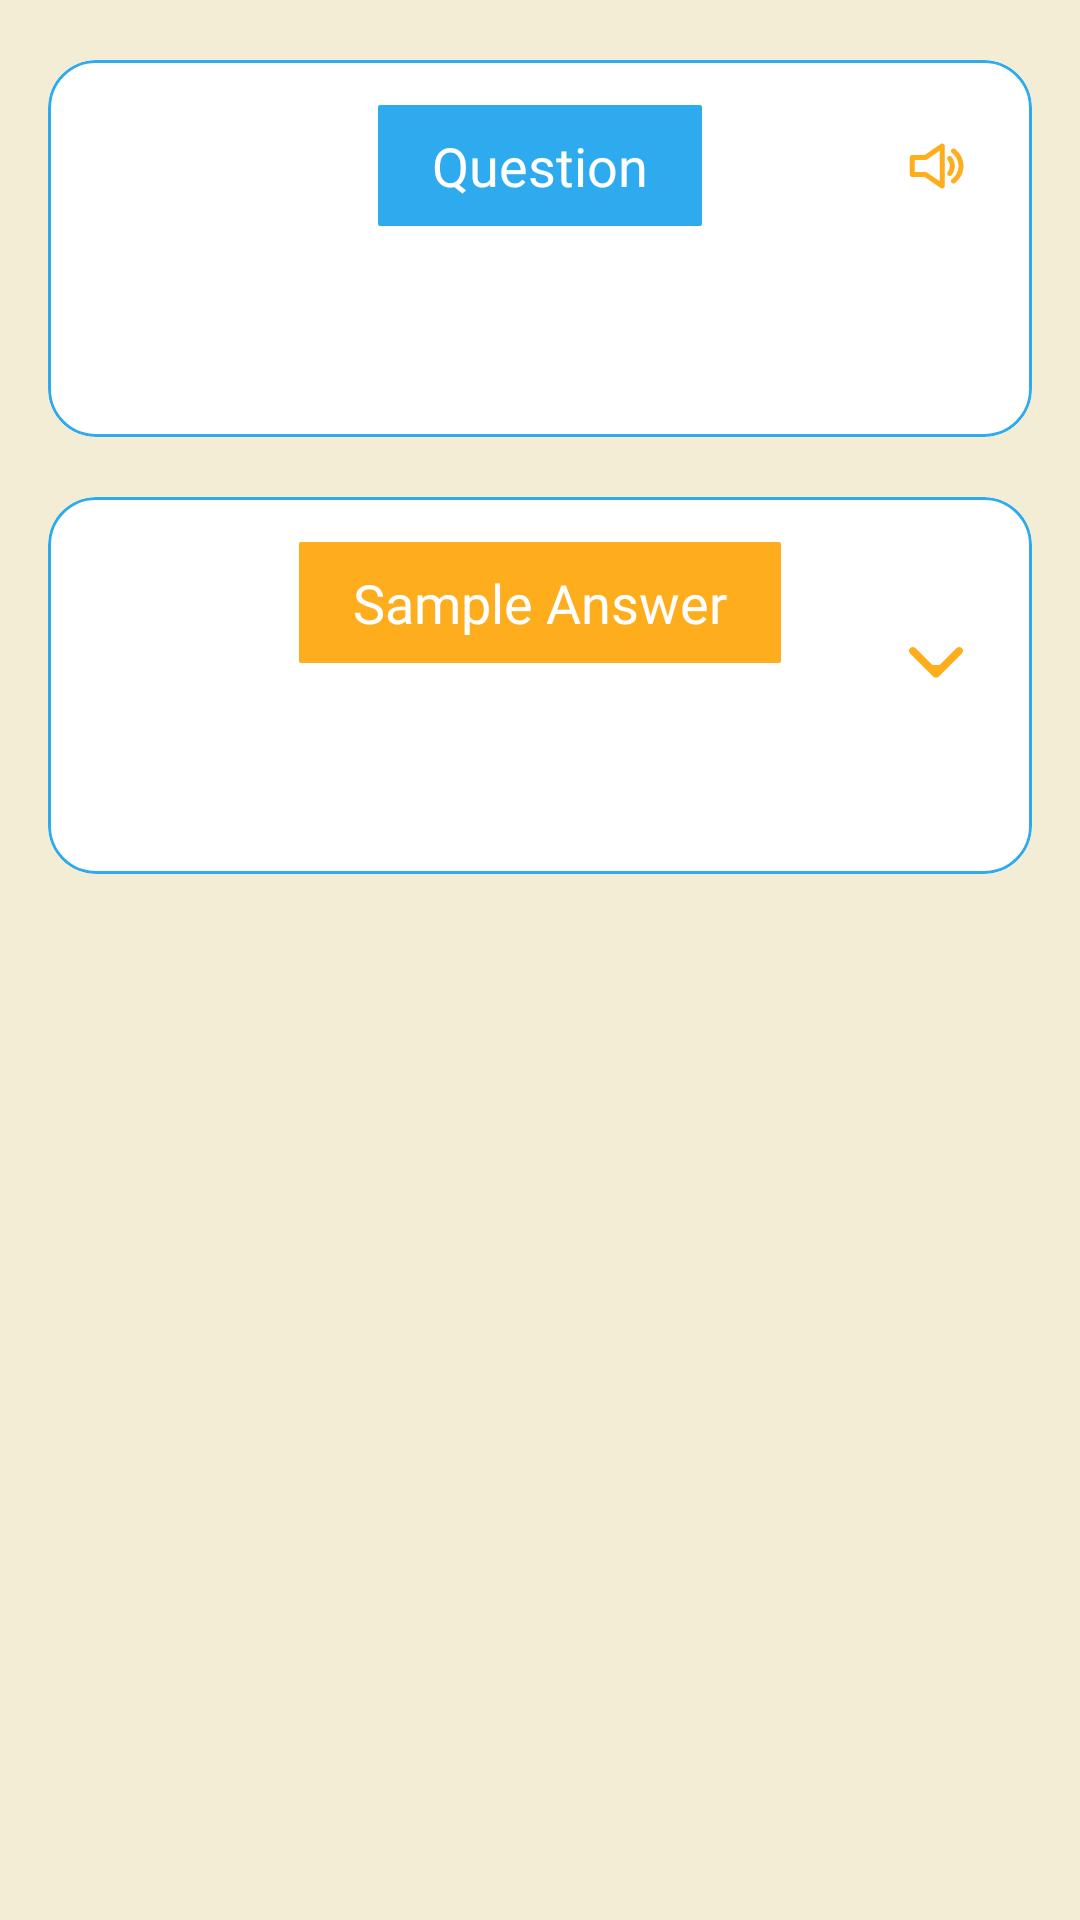

Reconstruct the res/layout file that produces this screen, plus the resources it refers to.
<!-- AndroidManifest.xml: application theme Theme.IELTS_PRACTICE_APP -->
<!-- res/layout/fragment_writing_task2_explanation.xml -->
<?xml version="1.0" encoding="utf-8"?>
<ScrollView xmlns:android="http://schemas.android.com/apk/res/android"
    xmlns:app="http://schemas.android.com/apk/res-auto"
    xmlns:tools="http://schemas.android.com/tools"
    android:layout_width="match_parent"
    android:layout_height="match_parent"
    android:background="@color/yellow_50"
    android:scrollbars="vertical"
    tools:context=".ui.writing.writingTasks.fragment.tasks.WritingTask2ExplanationFragment">

    <androidx.constraintlayout.widget.ConstraintLayout
        android:layout_width="match_parent"
        android:layout_height="wrap_content"
        android:background="@color/yellow_50"
        android:paddingBottom="10dp">

        <com.google.android.material.card.MaterialCardView
            android:id="@+id/cv_howTo"
            android:layout_width="0dp"
            android:layout_height="wrap_content"
            android:layout_marginStart="16dp"
            android:layout_marginTop="20dp"
            android:layout_marginEnd="16dp"
            app:cardCornerRadius="16dp"
            app:cardElevation="0dp"
            app:layout_constraintEnd_toEndOf="parent"
            app:layout_constraintStart_toStartOf="parent"
            app:layout_constraintTop_toTopOf="parent"
            app:strokeColor="@color/blue_500"
            app:strokeWidth="@dimen/cardview_compat_inset_shadow">


            <androidx.constraintlayout.widget.ConstraintLayout
                android:layout_width="match_parent"
                android:layout_height="match_parent">

                <TextView
                    android:id="@+id/tv_questionHeadingTask2"
                    android:layout_width="wrap_content"
                    android:layout_height="wrap_content"
                    android:layout_marginTop="15dp"
                    android:background="@drawable/rect_corners"
                    android:fontFamily="@font/montserrat_medium"
                    android:gravity="center"
                    android:paddingStart="18dp"
                    android:paddingTop="8dp"
                    android:paddingEnd="18dp"
                    android:paddingBottom="8dp"
                    android:text="@string/questionHeading"
                    android:textColor="@color/white"
                    android:textSize="18sp"
                    app:layout_constraintEnd_toEndOf="parent"
                    app:layout_constraintStart_toStartOf="parent"
                    app:layout_constraintTop_toTopOf="parent"
                    tools:ignore="TextContrastCheck" />

                <TextView
                    android:id="@+id/tv_questionDetailsTask2"
                    android:layout_width="0dp"
                    android:layout_height="wrap_content"
                    android:layout_marginStart="16dp"
                    android:layout_marginTop="22dp"
                    android:layout_marginEnd="16dp"
                    android:layout_marginBottom="28dp"
                    android:fontFamily="@font/montserrat_medium"
                    android:textColor="@color/black"
                    android:textSize="15sp"
                    android:textStyle="normal"
                    app:layout_constraintBottom_toBottomOf="parent"
                    app:layout_constraintEnd_toEndOf="parent"
                    app:layout_constraintHorizontal_bias="0.5"
                    app:layout_constraintStart_toStartOf="parent"
                    app:layout_constraintTop_toBottomOf="@+id/tv_questionHeadingTask2" />

                <ImageButton
                    android:id="@+id/ib_speakText"
                    android:layout_width="wrap_content"
                    android:layout_height="wrap_content"
                    android:layout_marginEnd="8dp"
                    android:background="@android:color/transparent"
                    android:contentDescription="@string/button_to_speak_text"
                    android:minWidth="48dp"
                    android:minHeight="48dp"
                    android:src="@drawable/ic_speaker_orange"
                    app:layout_constraintBottom_toBottomOf="@+id/tv_questionHeadingTask2"
                    app:layout_constraintEnd_toEndOf="parent"
                    app:layout_constraintTop_toTopOf="@+id/tv_questionHeadingTask2" />
            </androidx.constraintlayout.widget.ConstraintLayout>

        </com.google.android.material.card.MaterialCardView>

        <com.google.android.material.card.MaterialCardView
            android:id="@+id/cv_tipContent"
            android:layout_width="0dp"
            android:layout_height="wrap_content"

            android:layout_marginTop="20dp"

            app:cardCornerRadius="16dp"
            app:cardElevation="0dp"
            app:layout_constraintBottom_toBottomOf="parent"
            app:layout_constraintEnd_toEndOf="@+id/cv_howTo"
            app:layout_constraintHorizontal_bias="0.5"
            app:layout_constraintStart_toStartOf="@+id/cv_howTo"
            app:layout_constraintTop_toBottomOf="@+id/cv_howTo"
            app:strokeColor="@color/blue_500"
            app:strokeWidth="@dimen/cardview_compat_inset_shadow">


            <androidx.constraintlayout.widget.ConstraintLayout
                android:layout_width="match_parent"
                android:layout_height="match_parent">

                <TextView
                    android:id="@+id/tv_answerHeadingTask2"
                    android:layout_width="wrap_content"
                    android:layout_height="wrap_content"
                    android:layout_marginTop="15dp"
                    android:background="@drawable/rect_corners"
                    android:backgroundTint="@color/orange_800"
                    android:fontFamily="@font/montserrat_medium"
                    android:gravity="center"
                    android:paddingStart="18dp"
                    android:paddingTop="8dp"
                    android:paddingEnd="18dp"
                    android:paddingBottom="8dp"
                    android:text="@string/answer"
                    android:textColor="@color/white"
                    android:textSize="18sp"
                    app:layout_constraintEnd_toEndOf="parent"
                    app:layout_constraintStart_toStartOf="parent"
                    app:layout_constraintTop_toTopOf="parent" />

                <ImageButton
                    android:id="@+id/btn_displayAnswer"
                    android:layout_width="48dp"
                    android:layout_height="48dp"
                    android:layout_marginEnd="8dp"
                    android:background="@android:color/transparent"
                    android:contentDescription="@string/image_button_arrow_down"
                    android:src="@drawable/ic_arrow_down"
                    app:layout_constraintBottom_toBottomOf="@+id/tv_answerHeadingTask2"
                    app:layout_constraintEnd_toEndOf="parent"
                    app:layout_constraintTop_toBottomOf="@+id/tv_answerHeadingTask2" />

                <TextView
                    android:id="@+id/tv_answerDetailsTask2"
                    android:layout_width="0dp"
                    android:layout_height="wrap_content"
                    android:layout_marginStart="16dp"
                    android:layout_marginTop="22dp"
                    android:layout_marginEnd="16dp"
                    android:layout_marginBottom="28dp"
                    android:fontFamily="@font/montserrat_medium"
                    android:textColor="@color/black"
                    android:textSize="15sp"
                    android:textStyle="normal"
                    app:layout_constraintBottom_toBottomOf="parent"
                    app:layout_constraintEnd_toEndOf="parent"
                    app:layout_constraintStart_toStartOf="parent"
                    app:layout_constraintTop_toBottomOf="@+id/tv_answerHeadingTask2" />
            </androidx.constraintlayout.widget.ConstraintLayout>
        </com.google.android.material.card.MaterialCardView>




    </androidx.constraintlayout.widget.ConstraintLayout>

</ScrollView>
<!-- resources referenced by this layout -->
<resources>
  <color name="black">#FF000000</color>
  <color name="blue_500">#2EABEF</color>
  <color name="orange_800">#FEAD1D</color>
  <color name="white">#FFFFFFFF</color>
  <color name="yellow_50">#F4EDD6</color>
  <!-- drawable ic_arrow_down (drawable) -->
  <vector xmlns:android="http://schemas.android.com/apk/res/android"
      android:width="18dp"
      android:height="11dp"
      android:viewportWidth="18"
      android:viewportHeight="11">
    <path
        android:pathData="M7.7441,5.9612L2.1438,0.3675C1.6535,-0.1226 0.8582,-0.1226 0.3679,0.3675C-0.1226,0.8575 -0.1226,1.652 0.3679,2.1413L8.1119,9.8766C8.6022,10.3667 9.3976,10.3667 9.8878,9.8766L17.6321,2.1413C17.8775,1.8964 18,1.5754 18,1.2544C18,0.9335 17.8775,0.6124 17.6321,0.3675C17.1418,-0.1226 16.3465,-0.1226 15.8563,0.3675L10.2557,5.9612L9.0976,5.9612H7.7441Z"
        android:fillColor="#FEAD1D"/>
  </vector>
  <!-- drawable ic_speaker_orange: vector/xml drawable (drawable, 2840 chars, omitted) -->
  <!-- drawable rect_corners (drawable) -->
  <?xml version="1.0" encoding="utf-8"?>
  <shape android:shape="rectangle"
      xmlns:android="http://schemas.android.com/apk/res/android">
  
      <solid
          android:color="@color/blue_500"/>
      <size
          android:width="10dp"
          android:height="10dp"/>
      <corners android:radius="0.5dp"/>
  
  </shape>
  <string name="answer">Sample Answer</string>
  <string name="button_to_speak_text">Button to Speak Text</string>
  <string name="image_button_arrow_down">image button arrow down</string>
  <string name="questionHeading">Question</string>
  <style name="Theme.IELTS_PRACTICE_APP" parent="Theme.MaterialComponents.DayNight.NoActionBar">
          
          <item name="colorPrimary">@color/purple_500</item>
          <item name="colorPrimaryVariant">@color/purple_700</item>
          <item name="colorOnPrimary">@color/white</item>
          
          <item name="colorSecondary">@color/teal_200</item>
          <item name="colorSecondaryVariant">@color/teal_700</item>
          <item name="colorOnSecondary">@color/black</item>
          
          <item name="android:statusBarColor">@color/white</item>
          
          <item name="bottomSheetDialogTheme">@style/AppBottomSheetDialogTheme</item>
      </style>
  <color name="purple_500">#FF6200EE</color>
  <color name="purple_700">#FF3700B3</color>
  <color name="teal_200">#FF03DAC5</color>
  <color name="teal_700">#FF018786</color>
  <style name="AppBottomSheetDialogTheme" parent="Theme.Design.Light.BottomSheetDialog">
          <item name="bottomSheetStyle">@style/AppModalStyle</item>
      </style>
  <style name="AppModalStyle" parent="Widget.Design.BottomSheet.Modal">
          <item name="android:background">@drawable/top_corners_rounded</item>
      </style>
  <!-- drawable top_corners_rounded (drawable) -->
  <?xml version="1.0" encoding="utf-8"?>
  <shape android:shape="rectangle"
      xmlns:android="http://schemas.android.com/apk/res/android">
  
      <solid
          android:color="@color/yellow_50"/>
      <corners
          android:topLeftRadius="16dp"
          android:topRightRadius="16dp"
        />
  
  </shape>
</resources>
